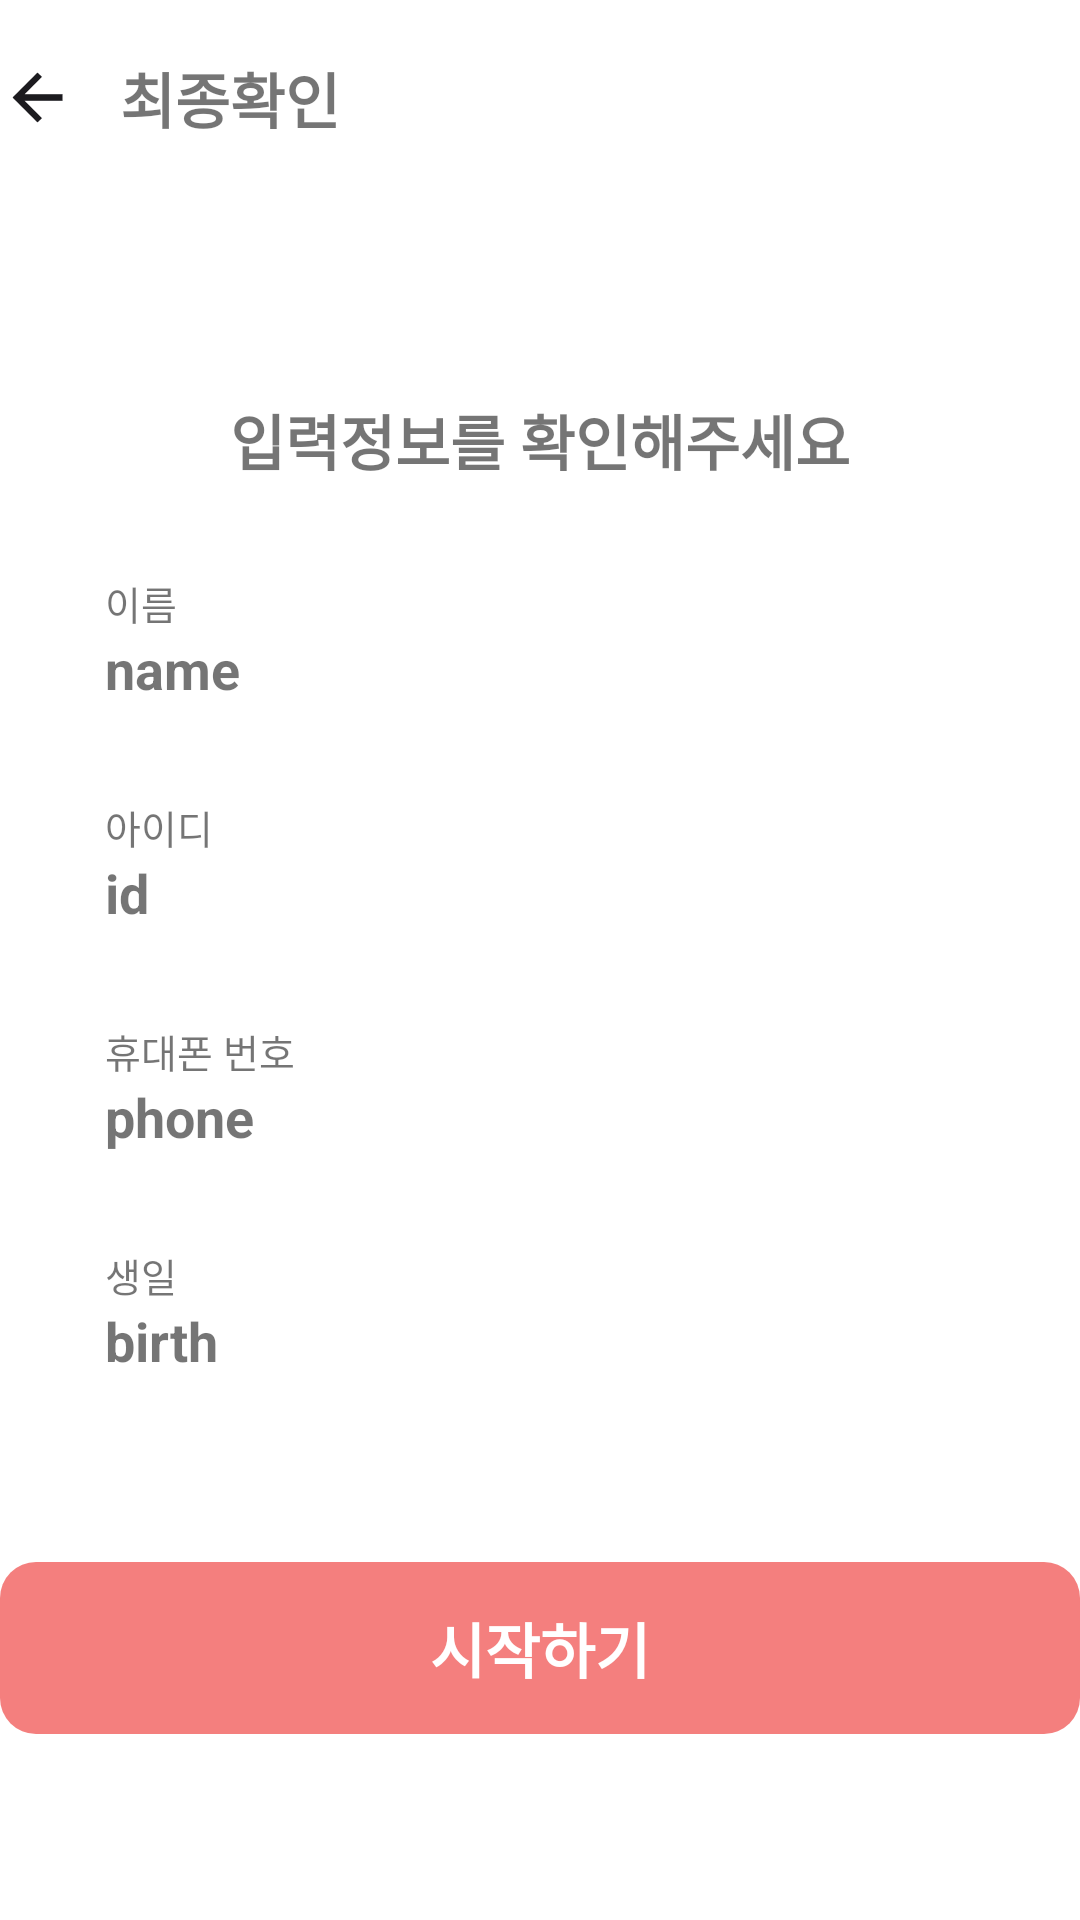

Write the Android layout XML for this screen, with the resource values it uses.
<!-- AndroidManifest.xml: application theme Theme.HBC -->
<!-- res/layout/fragment_signup6.xml -->
<?xml version="1.0" encoding="utf-8"?>
<androidx.constraintlayout.widget.ConstraintLayout xmlns:android="http://schemas.android.com/apk/res/android"
    android:layout_width="match_parent"
    android:layout_height="match_parent"
    xmlns:app="http://schemas.android.com/apk/res-auto"
    android:background="@color/white"
    android:clickable="true"
    android:layout_marginHorizontal="@dimen/login_margin">
    <ImageView
        android:id="@+id/iv_signup6_back"
        android:layout_width="25dp"
        android:layout_height="25dp"
        app:layout_constraintTop_toTopOf="parent"
        app:layout_constraintLeft_toLeftOf="parent"
        app:layout_constraintRight_toLeftOf="@id/tv_signup6_title"
        android:src="@drawable/ic_back"
        android:layout_marginTop="@dimen/login_margin">
    </ImageView>
    <TextView
        android:id="@+id/tv_signup6_title"
        android:layout_width="wrap_content"
        android:layout_height="wrap_content"
        app:layout_constraintLeft_toRightOf="@id/iv_signup6_back"
        app:layout_constraintTop_toTopOf="@id/iv_signup6_back"
        app:layout_constraintBottom_toBottomOf="@id/iv_signup6_back"
        android:text="최종확인"
        android:textSize="20sp"
        android:textStyle="bold"
        android:layout_marginLeft="15dp">
    </TextView>

    <TextView
        android:id="@+id/tv_signup6_subtitle"
        android:layout_width="wrap_content"
        android:layout_height="wrap_content"
        app:layout_constraintTop_toTopOf="parent"
        app:layout_constraintLeft_toLeftOf="parent"
        app:layout_constraintRight_toRightOf="parent"
        app:layout_constraintBottom_toTopOf="@id/tv_signup6_name_title"
        android:text="입력정보를 확인해주세요"
        android:textSize="20sp"
        android:textStyle="bold"
        android:layout_marginTop="@dimen/login_subtitle_margin">
    </TextView>



    <TextView
        android:id="@+id/tv_signup6_name_title"
        android:layout_width="wrap_content"
        android:layout_height="wrap_content"
        app:layout_constraintTop_toBottomOf="@id/tv_signup6_subtitle"
        app:layout_constraintLeft_toLeftOf="parent"
        app:layout_constraintBottom_toTopOf="@id/tv_signup6_name"
        android:layout_marginHorizontal="@dimen/login_textfield_margin"
        android:layout_marginTop="@dimen/login_subtitle_to_textfield"
        android:text="이름"
        android:textSize="13sp">
    </TextView>
    <TextView
        android:id="@+id/tv_signup6_name"
        android:layout_width="wrap_content"
        android:layout_height="wrap_content"
        app:layout_constraintTop_toBottomOf="@id/tv_signup6_name_title"
        app:layout_constraintLeft_toLeftOf="parent"
        app:layout_constraintBottom_toTopOf="@id/tv_signup6_id_title"
        android:layout_marginHorizontal="@dimen/login_textfield_margin"
        android:text="name"
        android:textSize="18sp"
        android:textStyle="bold"
        android:layout_marginBottom="@dimen/login_info_margin">
    </TextView>


    <TextView
        android:id="@+id/tv_signup6_id_title"
        android:layout_width="wrap_content"
        android:layout_height="wrap_content"
        app:layout_constraintLeft_toLeftOf="parent"
        app:layout_constraintTop_toBottomOf="@id/tv_signup6_name"
        app:layout_constraintBottom_toTopOf="@id/tv_signup6_id"
        android:layout_marginHorizontal="@dimen/login_textfield_margin"
        android:text="아이디"
        android:textSize="13sp">
    </TextView>
    <TextView
        android:id="@+id/tv_signup6_id"
        android:layout_width="wrap_content"
        android:layout_height="wrap_content"
        app:layout_constraintLeft_toLeftOf="parent"
        app:layout_constraintTop_toBottomOf="@id/tv_signup6_id_title"
        app:layout_constraintBottom_toTopOf="@id/tv_signup6_phone_title"
        android:layout_marginHorizontal="@dimen/login_textfield_margin"
        android:layout_marginBottom="@dimen/login_info_margin"
        android:text="id"
        android:textSize="18sp"
        android:textStyle="bold">
    </TextView>


    <TextView
        android:id="@+id/tv_signup6_phone_title"
        android:layout_width="wrap_content"
        android:layout_height="wrap_content"
        app:layout_constraintLeft_toLeftOf="parent"
        app:layout_constraintTop_toBottomOf="@id/tv_signup6_id"
        app:layout_constraintBottom_toTopOf="@id/tv_signup6_phone"
        android:layout_marginHorizontal="@dimen/login_textfield_margin"
        android:text="휴대폰 번호"
        android:textSize="13sp">
    </TextView>
    <TextView
        android:id="@+id/tv_signup6_phone"
        android:layout_width="wrap_content"
        android:layout_height="wrap_content"
        app:layout_constraintLeft_toLeftOf="parent"
        app:layout_constraintTop_toBottomOf="@id/tv_signup6_phone_title"
        app:layout_constraintBottom_toTopOf="@id/tv_signup6_birth_title"
        android:layout_marginHorizontal="@dimen/login_textfield_margin"
        android:layout_marginBottom="@dimen/login_info_margin"
        android:textSize="18sp"
        android:textStyle="bold"
        android:text="phone">
    </TextView>


    <TextView
        android:id="@+id/tv_signup6_birth_title"
        android:layout_width="wrap_content"
        android:layout_height="wrap_content"
        app:layout_constraintLeft_toLeftOf="parent"
        app:layout_constraintTop_toBottomOf="@id/tv_signup6_phone"
        app:layout_constraintBottom_toTopOf="@id/tv_signup6_birth"
        android:layout_marginHorizontal="@dimen/login_textfield_margin"
        android:text="생일"
        android:textSize="13sp">
    </TextView>
    <TextView
        android:id="@+id/tv_signup6_birth"
        android:layout_width="wrap_content"
        android:layout_height="wrap_content"
        app:layout_constraintLeft_toLeftOf="parent"
        app:layout_constraintTop_toBottomOf="@id/tv_signup6_birth_title"
        android:layout_marginHorizontal="@dimen/login_textfield_margin"
        android:textSize="18sp"
        android:textStyle="bold"
        android:text="birth">
    </TextView>



    <TextView
        android:id="@+id/tv_signup6_spacer"
        android:layout_width="match_parent"
        android:layout_height="0dp"
        app:layout_constraintTop_toTopOf="parent"
        app:layout_constraintBottom_toTopOf="@id/tv_signup6_start"
        app:layout_constraintLeft_toLeftOf="parent">
    </TextView>

    <TextView
        android:id="@+id/tv_signup6_start"
        android:layout_width="match_parent"
        android:layout_height="wrap_content"
        app:layout_constraintLeft_toLeftOf="parent"
        app:layout_constraintRight_toRightOf="parent"
        app:layout_constraintBottom_toBottomOf="parent"
        app:layout_constraintTop_toBottomOf="@id/tv_signup6_spacer"
        android:layout_marginTop="18dp"
        android:layout_marginBottom="@dimen/login_next_btn_to_bottom"
        android:text="시작하기"
        android:textSize="20sp"
        android:textStyle="bold"
        android:textColor="@color/white"
        android:gravity="center"
        android:background="@drawable/item_highlighted_btn"
        android:paddingVertical="14dp">
    </TextView>


    <com.airbnb.lottie.LottieAnimationView
        android:id="@+id/lav_signup6_loading"
        android:layout_width="match_parent"
        android:layout_height="match_parent"
        app:layout_constraintTop_toTopOf="parent"
        app:layout_constraintRight_toRightOf="parent"
        app:layout_constraintLeft_toLeftOf="parent"
        app:layout_constraintBottom_toBottomOf="parent"
        app:lottie_fileName="login_loading.json"
        app:lottie_autoPlay="true"
        app:lottie_loop="true"
        android:background="@color/white"
        android:visibility="invisible">

    </com.airbnb.lottie.LottieAnimationView>
</androidx.constraintlayout.widget.ConstraintLayout>
<!-- resources referenced by this layout -->
<resources>
  <color name="white">#FFFFFFFF</color>
  <dimen name="login_info_margin">31dp</dimen>
  <dimen name="login_margin">20dp</dimen>
  <dimen name="login_next_btn_to_bottom">62dp</dimen>
  <dimen name="login_subtitle_margin">132dp</dimen>
  <dimen name="login_subtitle_to_textfield">30dp</dimen>
  <dimen name="login_textfield_margin">35dp</dimen>
  <!-- drawable ic_back (drawable) -->
  <vector xmlns:android="http://schemas.android.com/apk/res/android"
      android:width="35dp"
      android:height="35dp"
      android:viewportWidth="35"
      android:viewportHeight="35">
    <group>
      <clip-path
          android:pathData="M0,0h35v35h-35z"/>
      <path
          android:pathData="M17.5,29.167L5.833,17.5L17.5,5.833L19.578,7.875L11.411,16.042H29.167V18.958H11.411L19.578,27.125L17.5,29.167Z"
          android:fillColor="#1C1B1F"/>
    </group>
  </vector>
  <!-- drawable item_highlighted_btn (drawable) -->
  <?xml version="1.0" encoding="utf-8"?>
  <shape
      xmlns:android="http://schemas.android.com/apk/res/android"
      android:shape="rectangle">
      <solid android:color="@color/main_color" />
      <corners
          android:radius="12dp">
      </corners>
  </shape>
  <style name="Theme.HBC" parent="Theme.MaterialComponents.Light.NoActionBar">
          
          <item name="colorPrimary">@color/purple_500</item>
          <item name="colorPrimaryVariant">@color/purple_700</item>
          <item name="colorOnPrimary">@color/white</item>
          
          <item name="colorSecondary">@color/teal_200</item>
          <item name="colorSecondaryVariant">@color/teal_700</item>
          <item name="colorOnSecondary">@color/black</item>
          
          <item name="android:statusBarColor">@color/main_color</item>
          
  
          <item name="windowNoTitle">true</item>
      </style>
  <color name="main_color">#f47f7e</color>
  <color name="purple_500">#FF6200EE</color>
  <color name="purple_700">#FF3700B3</color>
  <color name="teal_200">#FF03DAC5</color>
  <color name="teal_700">#FF018786</color>
  <color name="black">#FF000000</color>
</resources>
